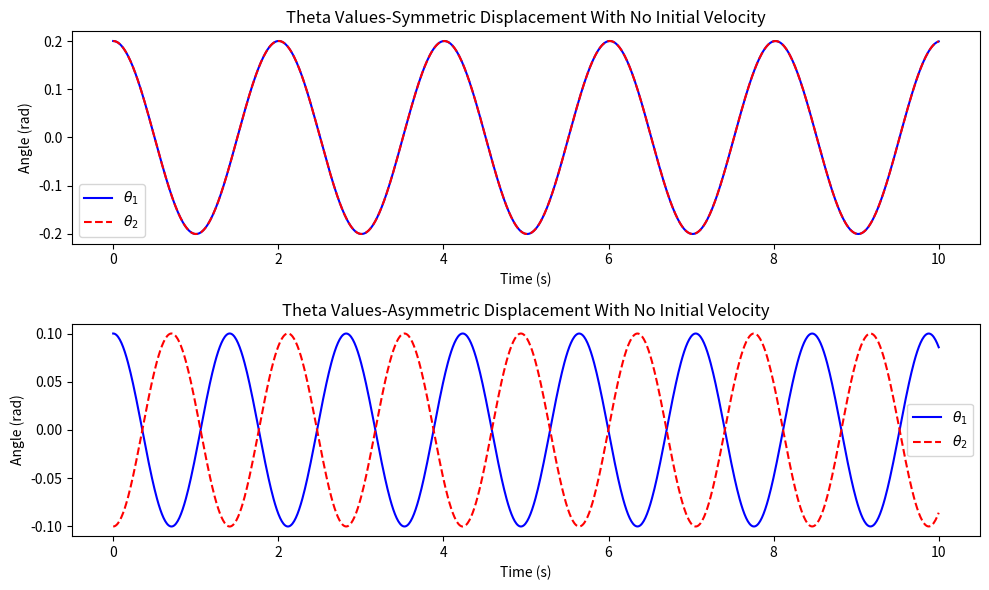
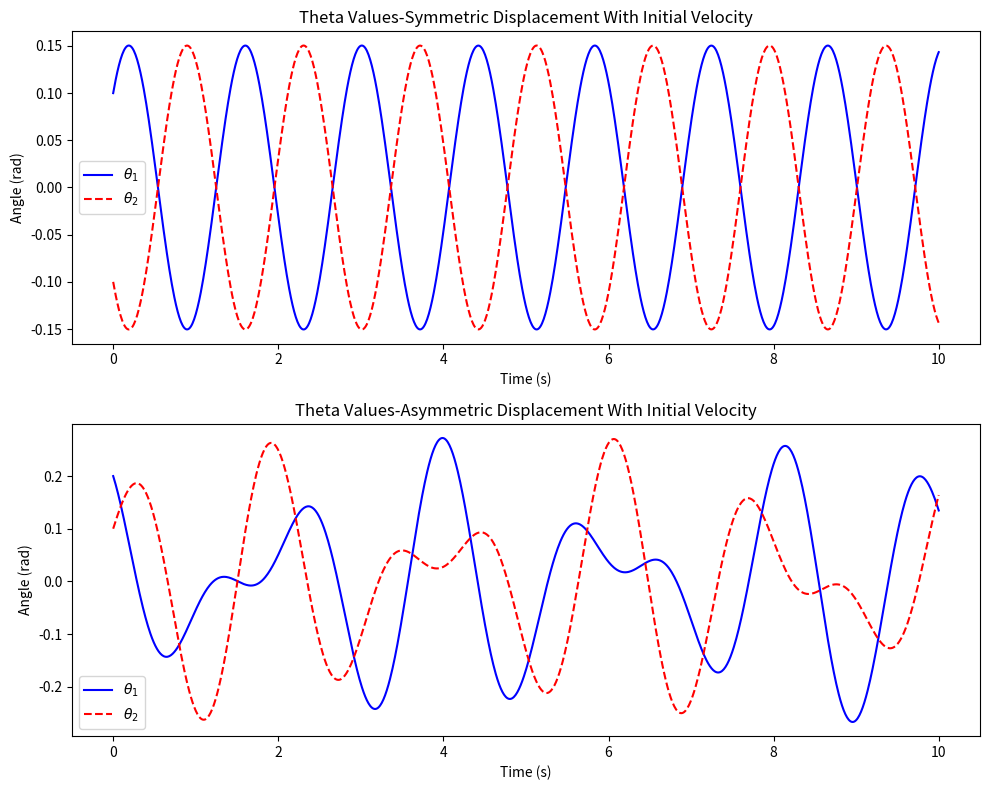

Generate these figures, in order, with matplotlib:
import numpy as np
import matplotlib.pyplot as plt
from scipy.integrate import solve_ivp

#parameters
g = 9.81
m1, m2 = 1.0, 1.0
l1, l2 = 1.0, 1.0
k = 5.0

#equations of motion
def coupled_pendulum(t, y):
    theta1, omega1, theta2, omega2 = y
    
    theta1_dt = omega1
    omega1_dt = -(g/l1) * theta1 - (k/m1) * (theta1 - theta2)
    
    theta2_dt = omega2
    omega2_dt = -(g/l2) * theta2 + (k/m2) * (theta1 - theta2)
    return [theta1_dt, omega1_dt, theta2_dt, omega2_dt]

initial_conditions_1 = [0.2, 0.0, 0.2, 0.0] 
initial_conditions_2 = [0.1, 0.0, -0.1, 0.0]

t_span = (0, 10)  #time interval
t_eval = np.linspace(t_span[0], t_span[1], 1000)  #time points

#numerical solutions
sol_1 = solve_ivp(coupled_pendulum, t_span, initial_conditions_1, t_eval=t_eval)
sol_2 = solve_ivp(coupled_pendulum, t_span, initial_conditions_2, t_eval=t_eval)

plt.figure(figsize=(10, 6))

#subplot 1
plt.subplot(2, 1, 1)
plt.plot(sol_1.t, sol_1.y[0], label=r'$\theta_1$', color='b')
plt.plot(sol_1.t, sol_1.y[2], label=r'$\theta_2$', linestyle='dashed', color='r')
plt.title('Theta Values-Symmetric Displacement With No Initial Velocity')
plt.xlabel('Time (s)')
plt.ylabel('Angle (rad)')
plt.legend()

#subplot 2
plt.subplot(2, 1, 2)
plt.plot(sol_2.t, sol_2.y[0], label=r'$\theta_1$', color='b')
plt.plot(sol_2.t, sol_2.y[2], label=r'$\theta_2$', linestyle='dashed', color='r')
plt.title('Theta Values-Asymmetric Displacement With No Initial Velocity')
plt.xlabel('Time (s)')
plt.ylabel('Angle (rad)')
plt.legend()

plt.tight_layout()
plt.show()

initial_conditions_3 = [0.1, 0.5, -0.1, -0.5]  #displacement with initial velocities
initial_conditions_4 = [0.2, -0.5, 0.1, 0.5]  #displacement with opposite initial velocities

sol_3 = solve_ivp(coupled_pendulum, t_span, initial_conditions_3, t_eval=t_eval)
sol_4 = solve_ivp(coupled_pendulum, t_span, initial_conditions_4, t_eval=t_eval)

plt.figure(figsize=(10, 8))

plt.subplot(2, 1, 1)
plt.plot(sol_3.t, sol_3.y[0], label=r'$\theta_1$', color='b')
plt.plot(sol_3.t, sol_3.y[2], label=r'$\theta_2$', linestyle='dashed', color='r')
plt.title('Theta Values-Symmetric Displacement With Initial Velocity')
plt.xlabel('Time (s)')
plt.ylabel('Angle (rad)')
plt.legend()

plt.subplot(2, 1, 2)
plt.plot(sol_4.t, sol_4.y[0], label=r'$\theta_1$', color='b')
plt.plot(sol_4.t, sol_4.y[2], label=r'$\theta_2$', linestyle='dashed', color='r')
plt.title('Theta Values-Asymmetric Displacement With Initial Velocity')
plt.xlabel('Time (s)')
plt.ylabel('Angle (rad)')
plt.legend()

plt.tight_layout()
plt.show()
